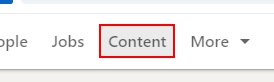
Task: Get_CV_From_LinkedIn
Workflow: NavigateTo_ContentTab

Step 1: click on the button in window '* | Search | LinkedIn' (msedge.exe)
